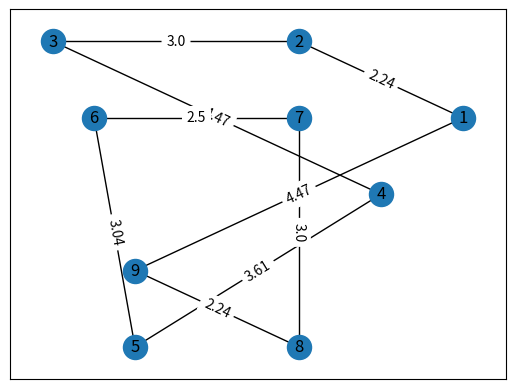
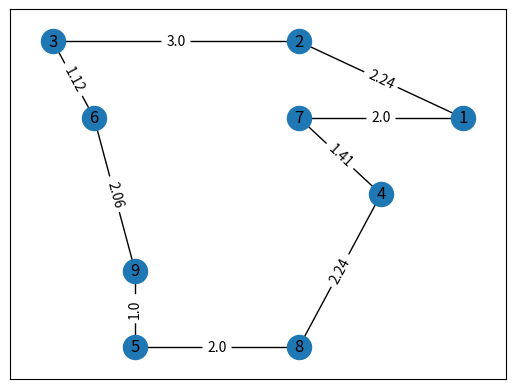

Source code (Python) for these figures, in order:
# -*- coding: utf-8 -*-
"""
Created on Wed Feb 24 16:20:18 2016

@author: jonathan

Or-Opt Test
"""

import itertools as it
import networkx as nx
import matplotlib.pyplot as plt
import random as rnd
rnd.seed()

plt.close('all')

# =================== FUNCTIONS =======================
def calc_costs(tour, cost_matrix):
    costs_tour = 0
    for edge in zip(tour,tour[1:len(tour)]):            
        costs_tour += cost_matrix[edge]
    return costs_tour

def draw_nx(tour, pos, cost_matrix):
    g = nx.Graph()
    g.add_nodes_from(pos.keys())
    g.add_edges_from(zip(tour,tour[1:len(tour)]))
    
    plt.figure()
    nx.draw_networkx(g, pos)
    labels = {}
    for edge in g.edges():
        labels[edge] = str(cost_matrix[edge])
    nx.draw_networkx_edge_labels(g, pos, labels)
    #plt.show()

# =================== START =======================
nodes = [1,2,3,4,5,6,7,8,9]
#nodes = [1,2,3,4,5,6]
tour = [1,2,3,4,5,6,7,8,9,1]
#tour = [1,2,3,4,5,6,1]
pos = {1: (4, 2), 2: (2, 3), 3: (-1, 3), 4: (3, 1), 5: (0, -1), 6: (-0.5, 2), 7: (2, 2), 8: (2, -1), 9: (0, 0)}
#pos = {1: (4, 2), 2: (2, 3), 3: (-1, 3), 4: (3, 1), 5: (0, -1), 6: (-0.5, 2)}
#tour = {(1,2), (2,3), (3,4), (4,5), (5,6), (6,1)}
n = len(nodes)

cost_matrix = {}
for way in it.combinations(nodes, 2):
    a,b = way
    cost = round(sum((x-y)**2 for x, y in zip(pos[a], pos[b]))**0.5, 2)
    cost_matrix[a,b] = cost
    cost_matrix[b,a] = cost

draw_nx(tour, pos, cost_matrix)

ctr = 1
while True:
    cost = calc_costs(tour, cost_matrix)
    cost_best = cost
    
    for s in range(3,0,-1):
        for i in range(1,n-s):
            cost_diff = cost - cost_matrix[(tour[i-1],tour[i])] - cost_matrix[(tour[i+s-1],tour[i+s])] + cost_matrix[(tour[i-1],tour[i+s])]
            for j in range(i+s+1,n+1):
                #aaa = [s,i,j]
                #print(s,i,j)
                if j == 6:
                    j2 = 1
                else:
                    j2 = j+1
                cost_neu = cost_diff + cost_matrix[(tour[j-1],tour[i])] + cost_matrix[(tour[i+s-1],tour[j2-1])] - cost_matrix[(tour[j-1],tour[j2-1])]
                if cost_neu < cost_best:
                    cost_best = cost_neu
                    i_best = i
                    j_best = j
                    s_best = s
    if cost_best < cost:
        tour = tour[0:i_best] + tour[i_best+s_best:j_best] + tour[i_best:i_best+s_best] + tour[j_best:n+1]
        print('Tour:', tour, '=>', cost_best, '(', s_best, i_best, j_best, ')')
        ctr += 1
    if cost_best == cost:
        draw_nx(tour, pos, cost_matrix)
        break
